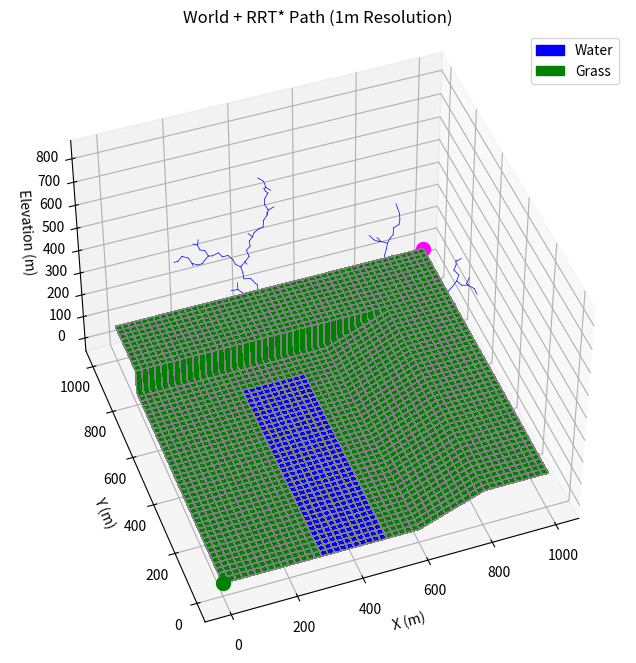

This chart was generated by the following Python code:
#%%
import numpy as np
import matplotlib.pyplot as plt
from mpl_toolkits.mplot3d import Axes3D
import math
import random
import time

###############################################################################
# World Building & Visualization in One Plot
###############################################################################

def build_world():
    # Increase to 1000x1000 so each cell is 1 meter
    size = 1000
    dem = np.zeros((size, size))
    terrain = np.full((size, size), 'grass', dtype=object)

    # River: x=300..499, y=0..699
    # (columns=300..499, rows=0..699)
    river_start_x = 300
    river_end_x   = 500
    river_start_y = 0
    river_end_y   = 700
    dem[river_start_y:river_end_y, river_start_x:river_end_x] = 0
    terrain[river_start_y:river_end_y, river_start_x:river_end_x] = 'water'

    # Plateau: x=0..999, y=800..999 => dem=100
    plateau_start_y = 800
    plateau_end_y   = 1000
    plateau_start_x = 0
    plateau_end_x   = 1000
    dem[plateau_start_y:plateau_end_y, plateau_start_x:plateau_end_x] = 100

    # Sloped Terrain: x=600..799, y=0..799 
    # Gradually goes from 0m up to ~100m
    slope_start_x = 600
    slope_end_x   = 800
    slope_start_y = 0
    slope_end_y   = 800
    for col in range(slope_start_x, slope_end_x):
        slope_height = ((col - slope_start_x + 1) / (slope_end_x - slope_start_x)) * 100
        dem[slope_start_y:slope_end_y, col] = slope_height

    # Flatten the area x=800..999 using the last slope's height
    flat_start_x = 800
    flat_end_x   = 1000
    last_slope_height = dem[:, slope_end_x - 1].copy()
    dem[:, flat_start_x:flat_end_x] = last_slope_height[:, np.newaxis]

    return dem, terrain

def visualize_world_and_path(dem, terrain, rrt_star, path=None):
    # 1 meter resolution -> shape is 1000 x 1000
    size = dem.shape[0]
    x = np.arange(size)
    y = np.arange(size)
    X, Y = np.meshgrid(x, y)

    terrain_colors = np.empty(dem.shape, dtype=object)
    terrain_colors[terrain == 'water'] = 'blue'
    terrain_colors[terrain == 'grass'] = 'green'

    fig = plt.figure(figsize=(10, 8))
    ax = fig.add_subplot(111, projection='3d')

    ax.plot_surface(X, Y, dem,
                    facecolors=terrain_colors,
                    linewidth=0.5,
                    edgecolor='gray',
                    antialiased=False,
                    shade=False)

    for node in rrt_star.node_list:
        if node.parent:
            ax.plot(
                [node.x, node.parent.x],
                [node.y, node.parent.y],
                [node.z, node.parent.z],
                color="blue", linewidth=0.5
            )

    if path:
        path = np.array(path)
        ax.plot(path[:, 0],
                path[:, 1],
                path[:, 2],
                color="red", linewidth=2)

    ax.scatter(rrt_star.start.x, rrt_star.start.y, rrt_star.start.z,
               color="green", s=100, label="Start")
    ax.scatter(rrt_star.end.x, rrt_star.end.y, rrt_star.end.z,
               color="magenta", s=100, label="Goal")

    from matplotlib.patches import Patch
    legend_elements = [
        Patch(facecolor='blue', edgecolor='blue', label='Water'),
        Patch(facecolor='green', edgecolor='green', label='Grass')
    ]
    ax.legend(handles=legend_elements, loc='upper right')

    ax.set_xlabel('X (m)')
    ax.set_ylabel('Y (m)')
    ax.set_zlabel('Elevation (m)')
    ax.set_title('World + RRT* Path (1m Resolution)')
    ax.view_init(elev=45, azim=-110)
    plt.show()

###############################################################################
# RRT* Implementation (Ignoring DEM for Path Feasibility)
###############################################################################

def calculate_distance(node1, node2):
    return math.sqrt((node1.x - node2.x)**2 + (node1.y - node2.y)**2 + (node1.z - node2.z)**2)

def calculate_distance_and_angle(node1, node2):
    dx = node2.x - node1.x
    dy = node2.y - node1.y
    dz = node2.z - node1.z
    d = calculate_distance(node1, node2)
    theta = math.atan2(dy, dx)
    phi = math.atan2(math.sqrt(dx**2 + dy**2), dz)
    return d, theta, phi

def calculate_cost(from_node, to_node):
    return calculate_distance(from_node, to_node)

class Node:
    def __init__(self, x, y, z):
        self.x = x
        self.y = y
        self.z = z
        self.parent = None
        self.cost = 0.0

class RRTStar:
    def __init__(self, start, goal, rand_area, expand_dis=1.0):
        self.MAX_ITER = 5000
        self.CONNECT_RADIUS = 2.0
        self.start = Node(*start)
        self.end = Node(*goal)
        self.min_rand = rand_area[0]
        self.max_rand = rand_area[1]
        self.expand_dis = expand_dis
        self.node_list = [self.start]

    def planning(self):
        for _ in range(self.MAX_ITER):
            rnd_node = self.get_random_node()
            nearest_node = self.get_nearest_node(rnd_node)
            new_node = self.steer(nearest_node, rnd_node, self.expand_dis)
            if self.is_feasible_path(nearest_node, new_node):
                near_nodes = self.find_near_nodes(new_node)
                new_node = self.choose_parent(new_node, nearest_node, near_nodes)
                self.node_list.append(new_node)
                self.rewire(new_node, near_nodes)
            if self.reached_goal(new_node):
                return self.generate_final_course(new_node)
        return None

    def get_random_node(self):
        GOAL_SAMPLE_RATE = 5
        if random.randint(0, 100) > GOAL_SAMPLE_RATE:
            x = random.uniform(self.min_rand, self.max_rand)
            y = random.uniform(self.min_rand, self.max_rand)
            z = random.uniform(self.min_rand, self.max_rand)
            return Node(x, y, z)
        else:
            return Node(self.end.x, self.end.y, self.end.z)

    def get_nearest_node(self, rnd_node):
        return min(self.node_list, key=lambda node: calculate_distance(node, rnd_node))

    def steer(self, from_node, to_node, extend_length=float("inf")):
        d, theta, phi = calculate_distance_and_angle(from_node, to_node)
        dist = min(extend_length, d)
        new_node = Node(from_node.x, from_node.y, from_node.z)
        new_node.x += dist * math.cos(theta) * math.sin(phi)
        new_node.y += dist * math.sin(theta) * math.sin(phi)
        new_node.z += dist * math.cos(phi)
        new_node.parent = from_node
        new_node.cost = from_node.cost + calculate_cost(from_node, new_node)
        return new_node

    def is_feasible_path(self, node1, node2):
        return True

    def find_near_nodes(self, new_node):
        n_nodes = len(self.node_list) + 1
        r = self.CONNECT_RADIUS * (math.log(n_nodes) / n_nodes)**(1.0 / 3.0)
        return [node for node in self.node_list if calculate_distance(node, new_node) <= r]

    def choose_parent(self, new_node, nearest_node, near_nodes):
        min_cost = nearest_node.cost + calculate_cost(nearest_node, new_node)
        best_node = nearest_node
        for near_node in near_nodes:
            if self.is_feasible_path(near_node, new_node):
                cost = near_node.cost + calculate_cost(near_node, new_node)
                if cost < min_cost:
                    min_cost = cost
                    best_node = near_node
        new_node.cost = min_cost
        new_node.parent = best_node
        return new_node

    def rewire(self, new_node, near_nodes):
        for near_node in near_nodes:
            if self.is_feasible_path(new_node, near_node):
                new_cost = new_node.cost + calculate_cost(new_node, near_node)
                if new_cost < near_node.cost:
                    near_node.parent = new_node
                    near_node.cost = new_cost

    def reached_goal(self, node):
        return calculate_distance(node, self.end) <= self.expand_dis

    def generate_final_course(self, last_node):
        path = [[self.end.x, self.end.y, self.end.z]]
        node = last_node
        while node is not None:
            path.append([node.x, node.y, node.z])
            node = node.parent
        path.reverse()
        return path

###############################################################################
# Main
###############################################################################

def main():
    dem, terrain = build_world()

    # We'll place the goal at the "top-right" corner: [999, 999, dem height]
    # This ensures the goal sits on the terrain surface there.
    size = dem.shape[0] - 1
    end_height = dem[size, size]
    start = [0, 0, dem[0, 0]]     # Start at (0,0), with terrain height
    goal  = [size, size, end_height]

    print("Start RRT* path planning in 3D (1m resolution)")

    # We allow sampling in [ -50.. (size+50) ] for x, y, z
    # This expands the random region a bit around the map
    rand_area = [-50, size + 50]

    rrt_star = RRTStar(start, goal, rand_area, expand_dis=20.0)

    start_time = time.perf_counter()
    path = rrt_star.planning()
    end_time = time.perf_counter()

    elapsed_time = end_time - start_time
    print(f"Planning method runtime: {elapsed_time:.6f} seconds")

    if path:
        print("Path found!")
    else:
        print("No path found")

    visualize_world_and_path(dem, terrain, rrt_star, path)

if __name__ == "__main__":
    main()
